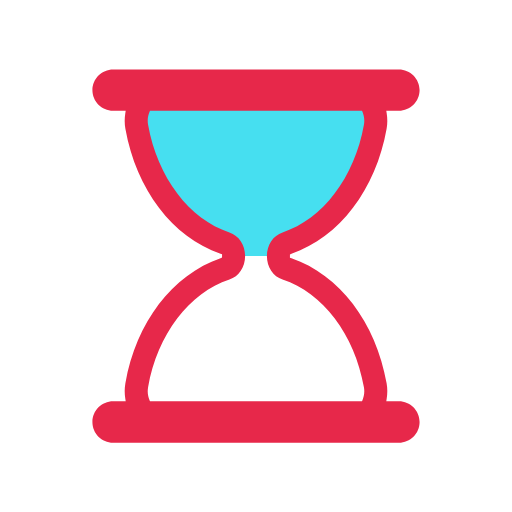
t = 0.00 s
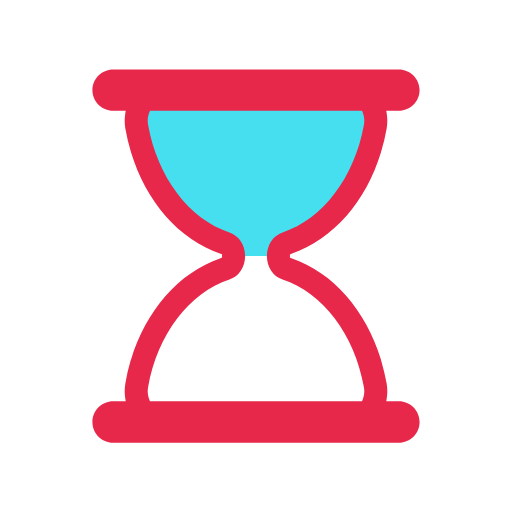
t = 0.44 s
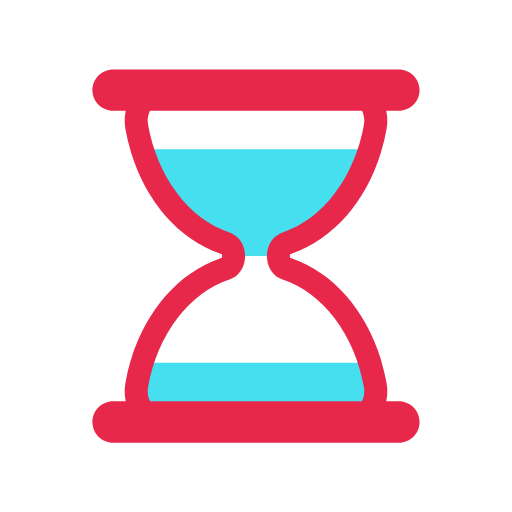
t = 0.67 s
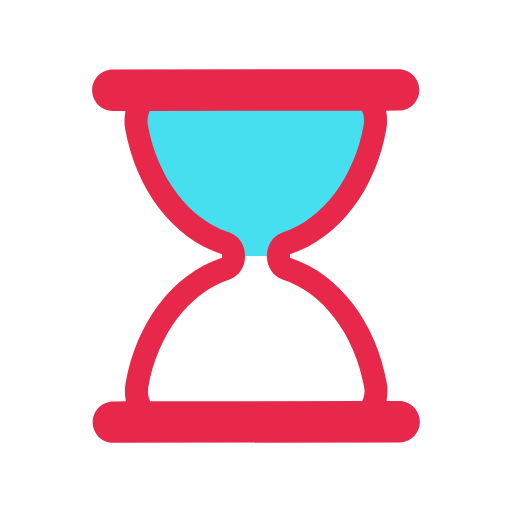
t = 1.11 s
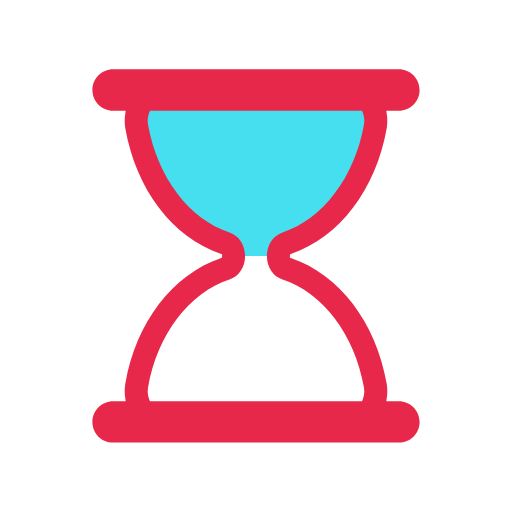
t = 1.56 s
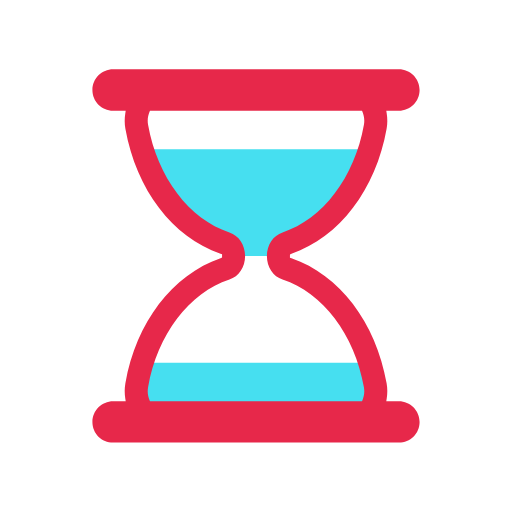
t = 1.78 s

The animated SVG that drew these frames (rendered in a browser with its animation timeline set to each time). Animation: 5 SMIL elements (animate=4,animateTransform=1); one cycle of 2.22 s, repeats indefinitely.

<svg xmlns="http://www.w3.org/2000/svg" xmlns:xlink="http://www.w3.org/1999/xlink" viewBox="0 0 100 100" preserveAspectRatio="xMidYMid">
<defs>
  <clipPath id="ldio-m0fs9bmy3o-cp">
    <rect x="0" y="19.3688" width="100" height="30.6312">
      <animate attributeName="y" repeatCount="indefinite" dur="2.2222222222222223s" calcMode="spline" values="0;50;0;0;0" keyTimes="0;0.4;0.5;0.9;1" keySplines="0.3 0 1 0.7;0.3 0 1 0.7;0.3 0 1 0.7;0.3 0 1 0.7"></animate>
      <animate attributeName="height" repeatCount="indefinite" dur="2.2222222222222223s" calcMode="spline" values="50;0;0;50;50" keyTimes="0;0.4;0.5;0.9;1" keySplines="0.3 0 1 0.7;0.3 0 1 0.7;0.3 0 1 0.7;0.3 0 1 0.7"></animate>
    </rect>
    <rect x="0" y="80.6312" width="100" height="19.3688">
      <animate attributeName="y" repeatCount="indefinite" dur="2.2222222222222223s" calcMode="spline" values="100;50;50;50;50" keyTimes="0;0.4;0.5;0.9;1" keySplines="0.3 0 1 0.7;0.3 0 1 0.7;0.3 0 1 0.7;0.3 0 1 0.7"></animate>
      <animate attributeName="height" repeatCount="indefinite" dur="2.2222222222222223s" calcMode="spline" values="0;50;50;0;0" keyTimes="0;0.4;0.5;0.9;1" keySplines="0.3 0 1 0.7;0.3 0 1 0.7;0.3 0 1 0.7;0.3 0 1 0.7"></animate>
    </rect>
  </clipPath>
</defs>
<g transform="translate(50 50)"><g transform="scale(0.9)"><g transform="translate(-50 -50)">
  <g transform="rotate(0)">
    <animateTransform attributeName="transform" type="rotate" dur="2.2222222222222223s" repeatCount="indefinite" values="0 50 50;0 50 50;180 50 50;180 50 50;360 50 50" keyTimes="0;0.4;0.5;0.9;1"></animateTransform>
    <path clip-path="url(#ldio-m0fs9bmy3o-cp)" fill="#46dff0" d="M54.864 50L54.864 50c0-1.291 0.689-2.412 1.671-2.729c9.624-3.107 17.154-12.911 19.347-25.296 c0.681-3.844-1.698-7.475-4.791-7.475H28.908c-3.093 0-5.472 3.631-4.791 7.475c2.194 12.385 9.723 22.189 19.347 25.296 c0.982 0.317 1.671 1.438 1.671 2.729v0c0 1.291-0.689 2.412-1.671 2.729C33.84 55.836 26.311 65.64 24.117 78.025 c-0.681 3.844 1.698 7.475 4.791 7.475h42.184c3.093 0 5.472-3.631 4.791-7.475C73.689 65.64 66.16 55.836 56.536 52.729 C55.553 52.412 54.864 51.291 54.864 50z"></path>
    <path fill="#e7284a" d="M81 81.5h-2.724l0.091-0.578c0.178-1.122 0.17-2.243-0.022-3.333C76.013 64.42 68.103 54.033 57.703 50.483l-0.339-0.116 v-0.715l0.339-0.135c10.399-3.552 18.31-13.938 20.642-27.107c0.192-1.089 0.2-2.211 0.022-3.333L78.276 18.5H81 c2.481 0 4.5-2.019 4.5-4.5S83.481 9.5 81 9.5H19c-2.481 0-4.5 2.019-4.5 4.5s2.019 4.5 4.5 4.5h2.724l-0.092 0.578 c-0.178 1.122-0.17 2.243 0.023 3.333c2.333 13.168 10.242 23.555 20.642 27.107l0.338 0.116v0.715l-0.338 0.135 c-10.4 3.551-18.31 13.938-20.642 27.106c-0.193 1.09-0.201 2.211-0.023 3.333l0.092 0.578H19c-2.481 0-4.5 2.019-4.5 4.5 s2.019 4.5 4.5 4.5h62c2.481 0 4.5-2.019 4.5-4.5S83.481 81.5 81 81.5z M73.14 81.191L73.012 81.5H26.988l-0.128-0.309 c-0.244-0.588-0.491-1.538-0.28-2.729c2.014-11.375 8.944-20.542 17.654-23.354c2.035-0.658 3.402-2.711 3.402-5.108 c0-2.398-1.368-4.451-3.403-5.108c-8.71-2.812-15.639-11.979-17.653-23.353c-0.211-1.191 0.036-2.143 0.281-2.731l0.128-0.308 h46.024l0.128 0.308c0.244 0.589 0.492 1.541 0.281 2.731c-2.015 11.375-8.944 20.541-17.654 23.353 c-2.035 0.658-3.402 2.71-3.402 5.108c0 2.397 1.368 4.45 3.403 5.108c8.71 2.812 15.64 11.979 17.653 23.354 C73.632 79.651 73.384 80.604 73.14 81.191z"></path>
  </g>
</g></g></g>
</svg>